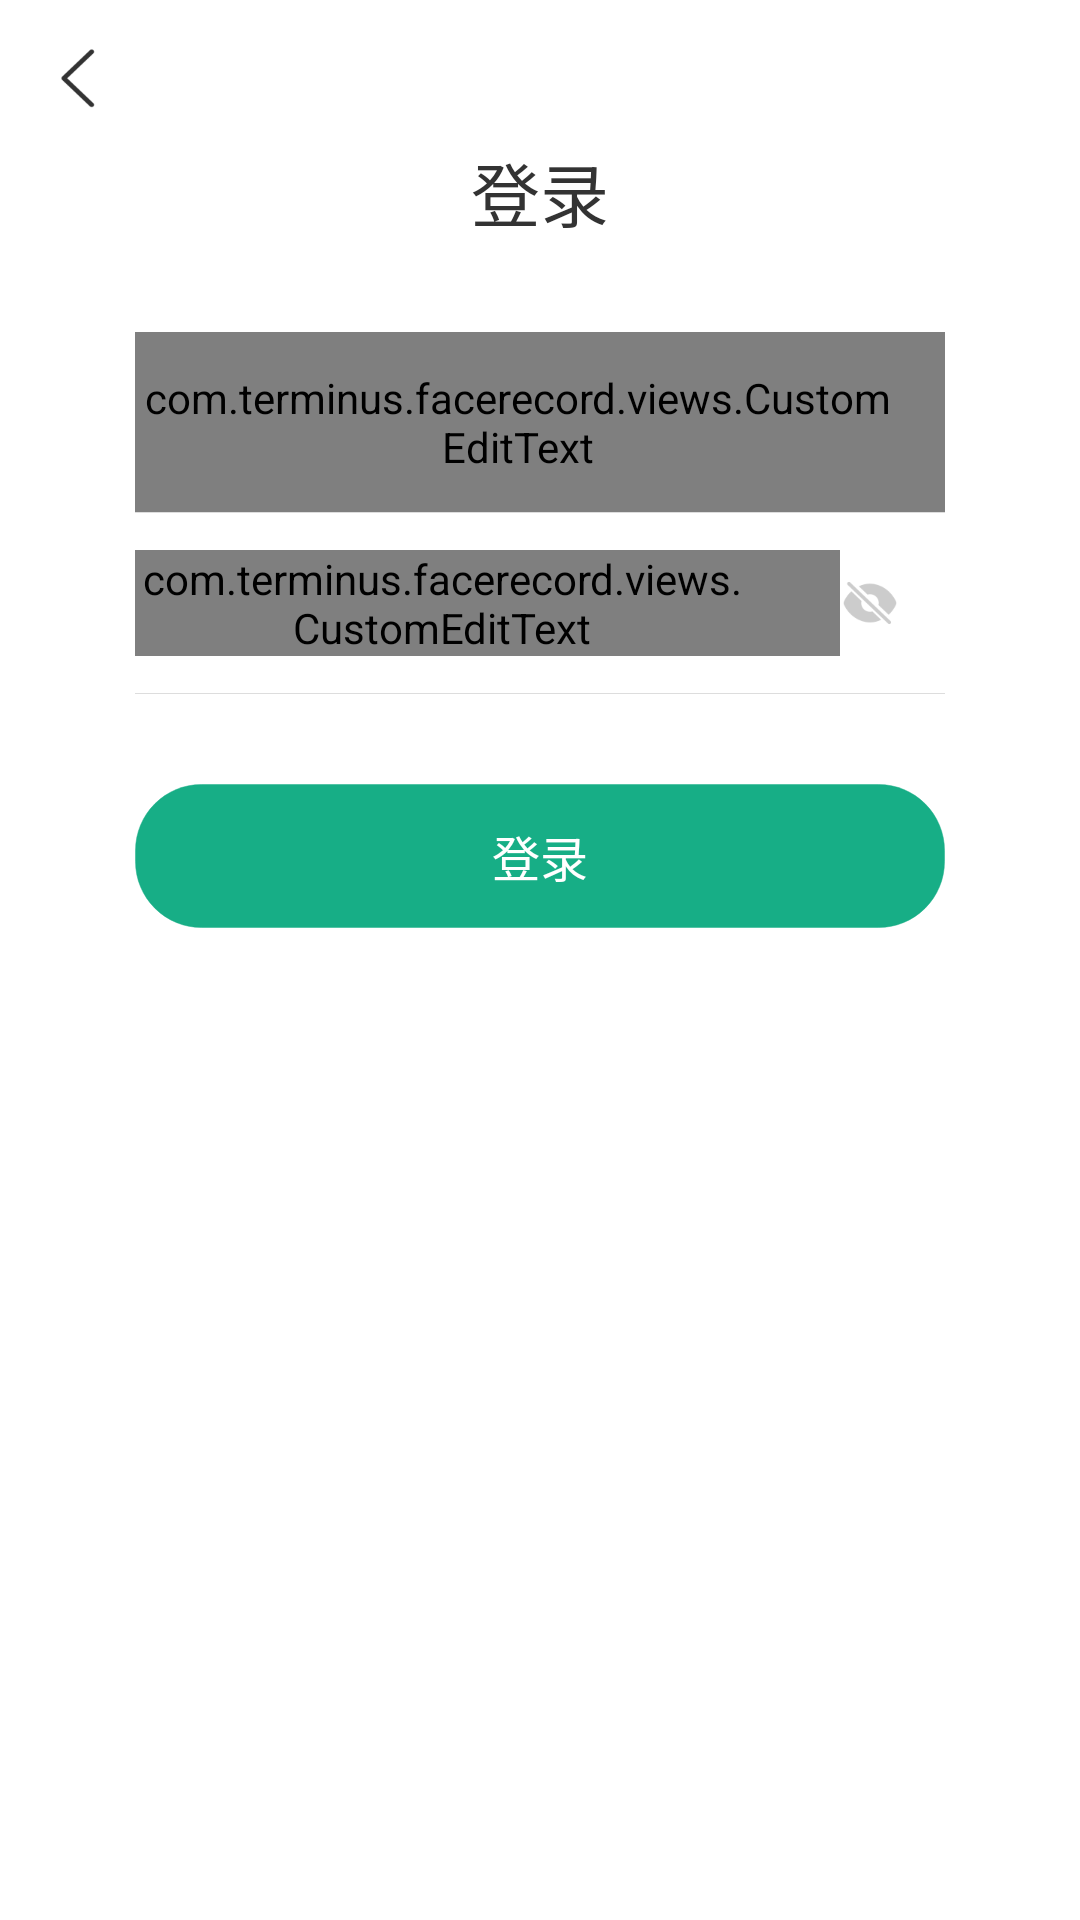

This screen was rendered from an Android layout file. Write that file and the resources it references.
<!-- AndroidManifest.xml: application theme Theme.AppCompat.NoActionBar -->
<!-- res/layout/activity_login.xml -->
<?xml version="1.0" encoding="utf-8"?>
<LinearLayout xmlns:android="http://schemas.android.com/apk/res/android"
    android:layout_width="match_parent"
    android:layout_height="match_parent"
    android:gravity="center_horizontal"
    android:background="#ffffff"
    android:orientation="vertical"
    android:padding="15dp"
    >

    <ImageView
        android:id="@+id/iv_login_back"
        android:layout_width="wrap_content"
        android:layout_height="wrap_content"
        android:src="@drawable/icon_backb"
        android:layout_gravity="left"
        />

    <TextView
        android:layout_width="wrap_content"
        android:layout_height="wrap_content"
        android:layout_gravity="center"
        android:textSize="23sp"
        android:layout_marginTop="10dp"
        android:text="登录"
        android:textColor="#333333"
        />

    <LinearLayout
        android:layout_width="match_parent"
        android:layout_height="wrap_content"
        android:layout_marginTop="30dp"
        android:layout_marginLeft="30dp"
        android:layout_marginRight="30dp"
        android:orientation="vertical">

        <com.terminus.facerecord.views.CustomEditText
            android:id="@+id/et_login_mobile"
            android:layout_width="match_parent"
            android:layout_height="60dp"
            android:hint="请输入手机号"
            android:textColorHint="#cccccc"
            android:textColor="#333333"
            android:textSize="16sp"
            android:inputType="phone"
            android:background="@null"
            android:drawableRight="@drawable/lg_icon_clear"
            android:paddingRight="15dp"
            android:textCursorDrawable="@null"
            android:maxLength="11"
            android:maxLines="1"
            android:singleLine="true" />

        <View
            android:layout_width="match_parent"
            android:layout_height="1px"
            android:background="#dddddd"
            />

        <LinearLayout
            android:layout_width="match_parent"
            android:layout_height="60dp"
            android:orientation="horizontal"
            android:paddingRight="15dp"
            android:gravity="center"
            >

            <com.terminus.facerecord.views.CustomEditText
                android:id="@+id/et_login_password"
                android:layout_width="0dp"
                android:layout_weight="1"
                android:layout_height="wrap_content"
                android:hint="请输入密码"
                android:textColor="#333333"
                android:textSize="16sp"
                android:textColorHint="#cccccc"
                android:inputType="textPassword"
                android:maxLines="1"
                android:maxLength="16"
                android:singleLine="true"
                android:background="@null"
                android:drawableRight="@drawable/lg_icon_clear"
                android:paddingRight="30dp"
                android:textCursorDrawable="@null"
                />

            <CheckBox
                android:checked="false"
                android:id="@+id/ck_password_eye"
                android:layout_width="20dp"
                android:layout_height="20dp"
                android:button="@drawable/check_password"/>

        </LinearLayout>

        <View
            android:layout_width="match_parent"
            android:layout_height="1px"
            android:background="#dddddd"
            />

        <Button
            android:id="@+id/btn_login"
            android:layout_width="match_parent"
            android:layout_height="wrap_content"
            android:layout_marginTop="30dp"
            android:text="登录"
            android:textSize="16sp"
            android:background="@drawable/theme_btn_circle_alpha"
             />

    </LinearLayout>
</LinearLayout>
<!-- resources referenced by this layout -->
<resources>
  <!-- drawable check_password (drawable) -->
  <?xml version="1.0" encoding="utf-8"?>
  <selector xmlns:android="http://schemas.android.com/apk/res/android">
      <item android:drawable="@drawable/lg_icon_show" android:state_checked="true"/>
      <item android:drawable="@drawable/lg_icon_hide" android:state_checked="false"/>
  </selector>
  <!-- drawable icon_backb: png bitmap (drawable-hdpi, 867 bytes) -->
  <!-- drawable lg_icon_clear: png bitmap (drawable-hdpi, 828 bytes) -->
  <!-- drawable theme_btn_circle_alpha (drawable) -->
  <?xml version="1.0" encoding="utf-8"?>
  <selector xmlns:android="http://schemas.android.com/apk/res/android">
      <item android:drawable="@drawable/theme_btn_circle_alpha_active" android:state_enabled="true"/>
      <item android:drawable="@drawable/theme_btn_circle_alpha_inactive" android:state_enabled="false"/>
      <item android:drawable="@drawable/theme_btn_circle_alpha_inactive"/>
  </selector>
  <!-- drawable lg_icon_show: png bitmap (drawable-hdpi, 834 bytes) -->
  <!-- drawable lg_icon_hide: png bitmap (drawable-hdpi, 1285 bytes) -->
  <!-- drawable theme_btn_circle_alpha_active (drawable) -->
  <?xml version="1.0" encoding="utf-8"?>
  <shape xmlns:android="http://schemas.android.com/apk/res/android"
      android:shape="rectangle">
      <solid android:color="#17AE86"/>
      <corners
          android:topLeftRadius="22dp"
          android:topRightRadius="22dp"
          android:bottomLeftRadius="22dp"
          android:bottomRightRadius="22dp"/>
      <stroke android:width="1px" android:color="#7717AE86" />
  </shape>
  <!-- drawable theme_btn_circle_alpha_inactive (drawable) -->
  <?xml version="1.0" encoding="utf-8"?>
  <shape xmlns:android="http://schemas.android.com/apk/res/android"
      android:shape="rectangle">
      <solid android:color="#5117AE86" />
      <corners
          android:topLeftRadius="22dp"
          android:topRightRadius="22dp"
          android:bottomLeftRadius="22dp"
          android:bottomRightRadius="22dp"/>
  </shape>
</resources>
